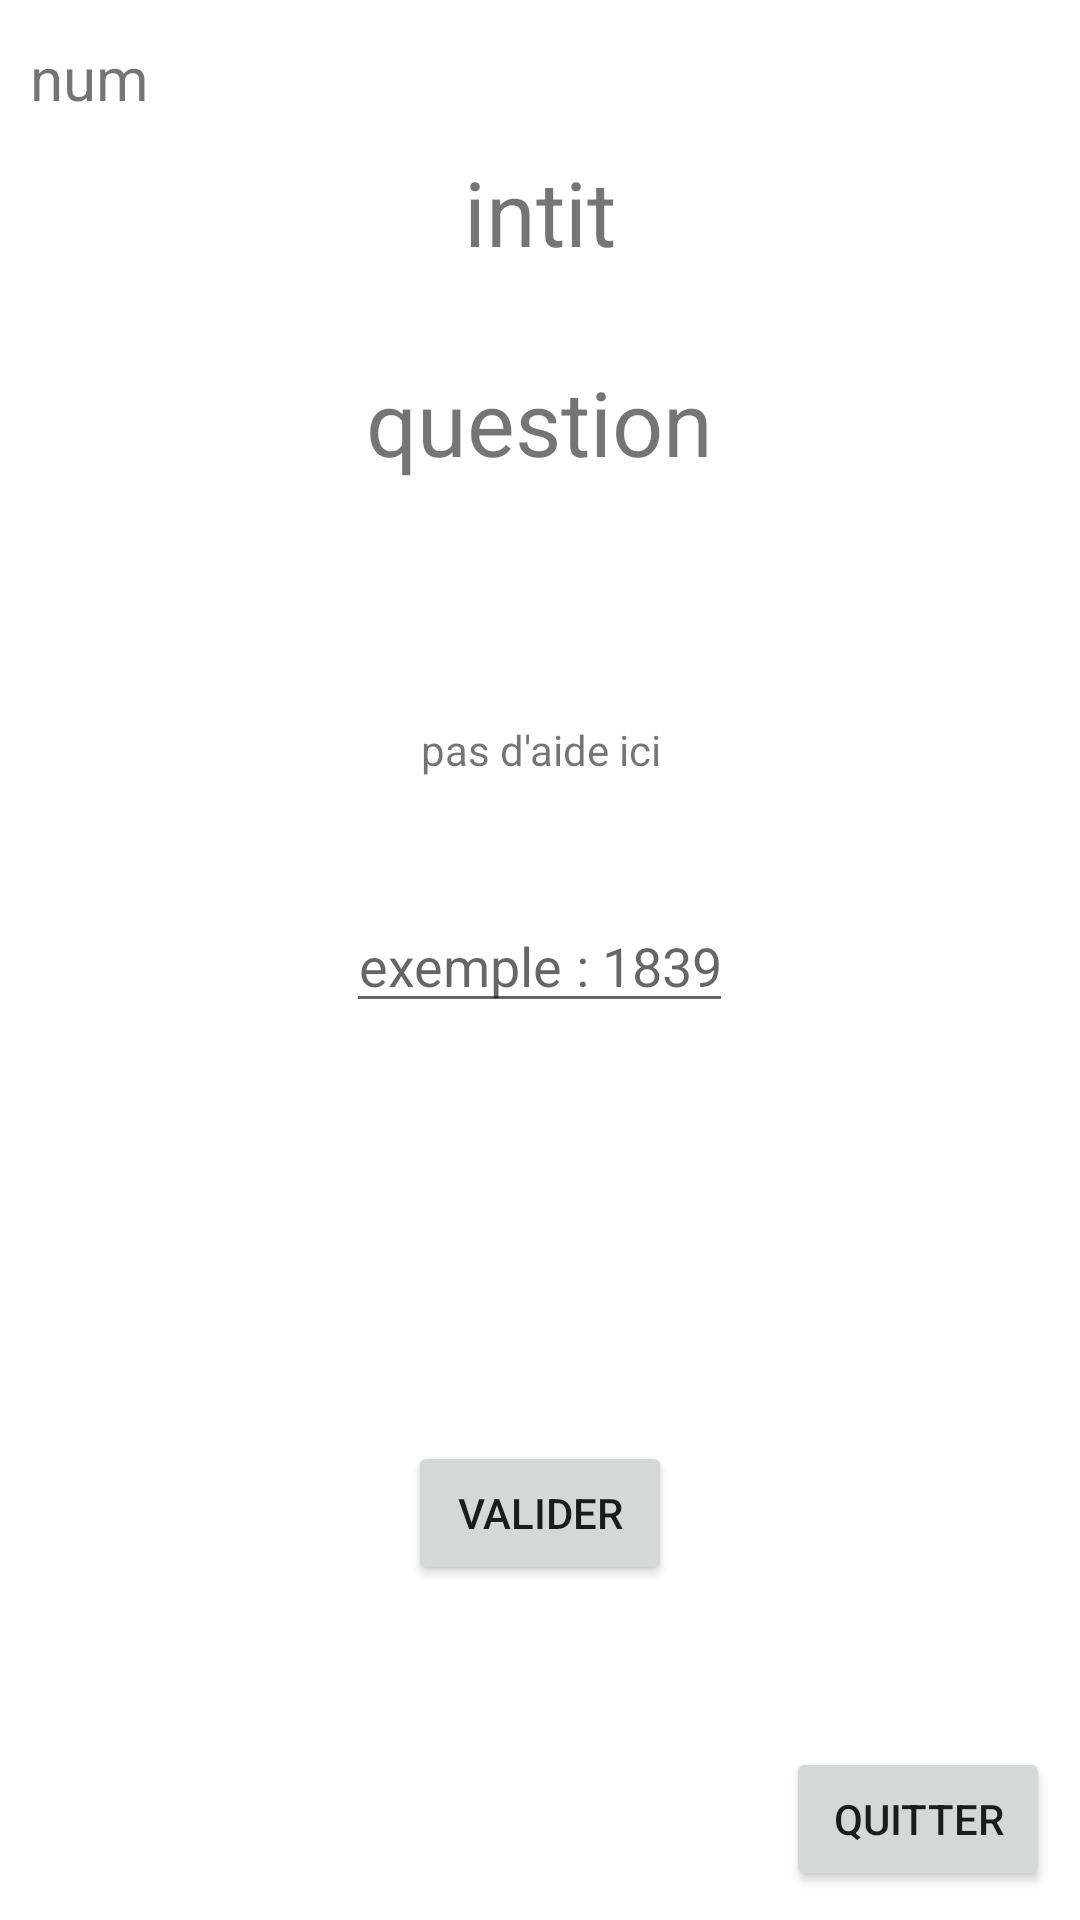

Layout XML and referenced resources for this Android screen:
<!-- AndroidManifest.xml: application theme Theme.Project -->
<!-- res/layout/activity_hist.xml -->
<?xml version="1.0" encoding="utf-8"?>
<RelativeLayout xmlns:android="http://schemas.android.com/apk/res/android"
    android:layout_width="match_parent"
    android:layout_height="match_parent"
    xmlns:tools="http://schemas.android.com/tools"
    android:orientation="vertical"
    android:gravity="center"
    tools:context=".HistActivity"
    >

        <TextView
            android:id="@+id/HIST_numero"
            android:layout_width="wrap_content"
            android:layout_height="wrap_content"
            android:layout_alignParentLeft="true"
            android:layout_alignParentTop="true"
            android:layout_marginLeft="10dp"
            android:layout_marginTop="12dp"
            android:gravity="center"
            android:text="num"
            android:textSize="20sp" />

        <TextView android:id="@+id/HIST_intitule"
            android:layout_width="wrap_content"
            android:layout_height="wrap_content"
            android:layout_marginTop="50dp"
            android:layout_marginBottom="5dp"
            android:text="intit"
            android:textSize="30sp"
            android:gravity="center"
            android:layout_centerHorizontal="true"
            />
        <TextView android:id="@+id/HIST_Question"
            android:layout_width="wrap_content"
            android:layout_height="wrap_content"
            android:layout_marginBottom="5dp"
            android:layout_marginTop="120dp"
            android:layout_marginLeft="5dp"
            android:text="question"
            android:layout_centerHorizontal="true"
            android:gravity="center"
            android:textSize="30sp"/>
        <TextView android:id="@+id/HIST_indice"
            android:layout_width="wrap_content"
            android:layout_height="wrap_content"
            android:layout_marginBottom="5dp"
            android:text="pas d'aide ici"
            android:layout_centerHorizontal="true"
            android:layout_marginTop="240dp"
            android:gravity="center"/>
        <EditText android:id="@+id/HIST_zonesaisie"
            android:layout_width="wrap_content"
            android:layout_height="wrap_content"
            android:layout_marginBottom="5dp"
            android:inputType="number"
            android:layout_centerInParent="true"
            android:layout_marginTop="300dp"
            android:hint="exemple : 1839"
            android:gravity="center"
            android:layout_centerHorizontal="true"/>
        <Button
            android:id="@+id/HIST_valider"
            android:layout_width="wrap_content"
            android:layout_height="wrap_content"
            android:text="Valider"
            android:layout_centerHorizontal="true"
            android:layout_marginTop="480dp"
            android:onClick="onEnter"/>

        <Button
            android:layout_width="wrap_content"
            android:layout_height="wrap_content"
            android:text="quitter"
            android:layout_margin="10dp"
            android:layout_alignParentBottom="true"
            android:layout_alignParentRight="true"
            android:onClick="retour"/>


</RelativeLayout>
<!-- resources referenced by this layout -->
<resources>
  <style name="Theme.Project" parent="Theme.MaterialComponents.DayNight.DarkActionBar">
          
          <item name="colorPrimary">@color/purple_500</item>
          <item name="colorPrimaryVariant">@color/purple_700</item>
          <item name="colorOnPrimary">@color/white</item>
          
          <item name="colorSecondary">@color/teal_200</item>
          <item name="colorSecondaryVariant">@color/teal_700</item>
          <item name="colorOnSecondary">@color/black</item>
          
          <item name="android:statusBarColor" tools:targetApi="l">?attr/colorPrimaryVariant</item>
          
      </style>
  <color name="purple_500">#FF6200EE</color>
  <color name="purple_700">#FF3700B3</color>
  <color name="white">#FFFFFFFF</color>
  <color name="teal_200">#FF03DAC5</color>
  <color name="teal_700">#FF018786</color>
  <color name="black">#FF000000</color>
</resources>
